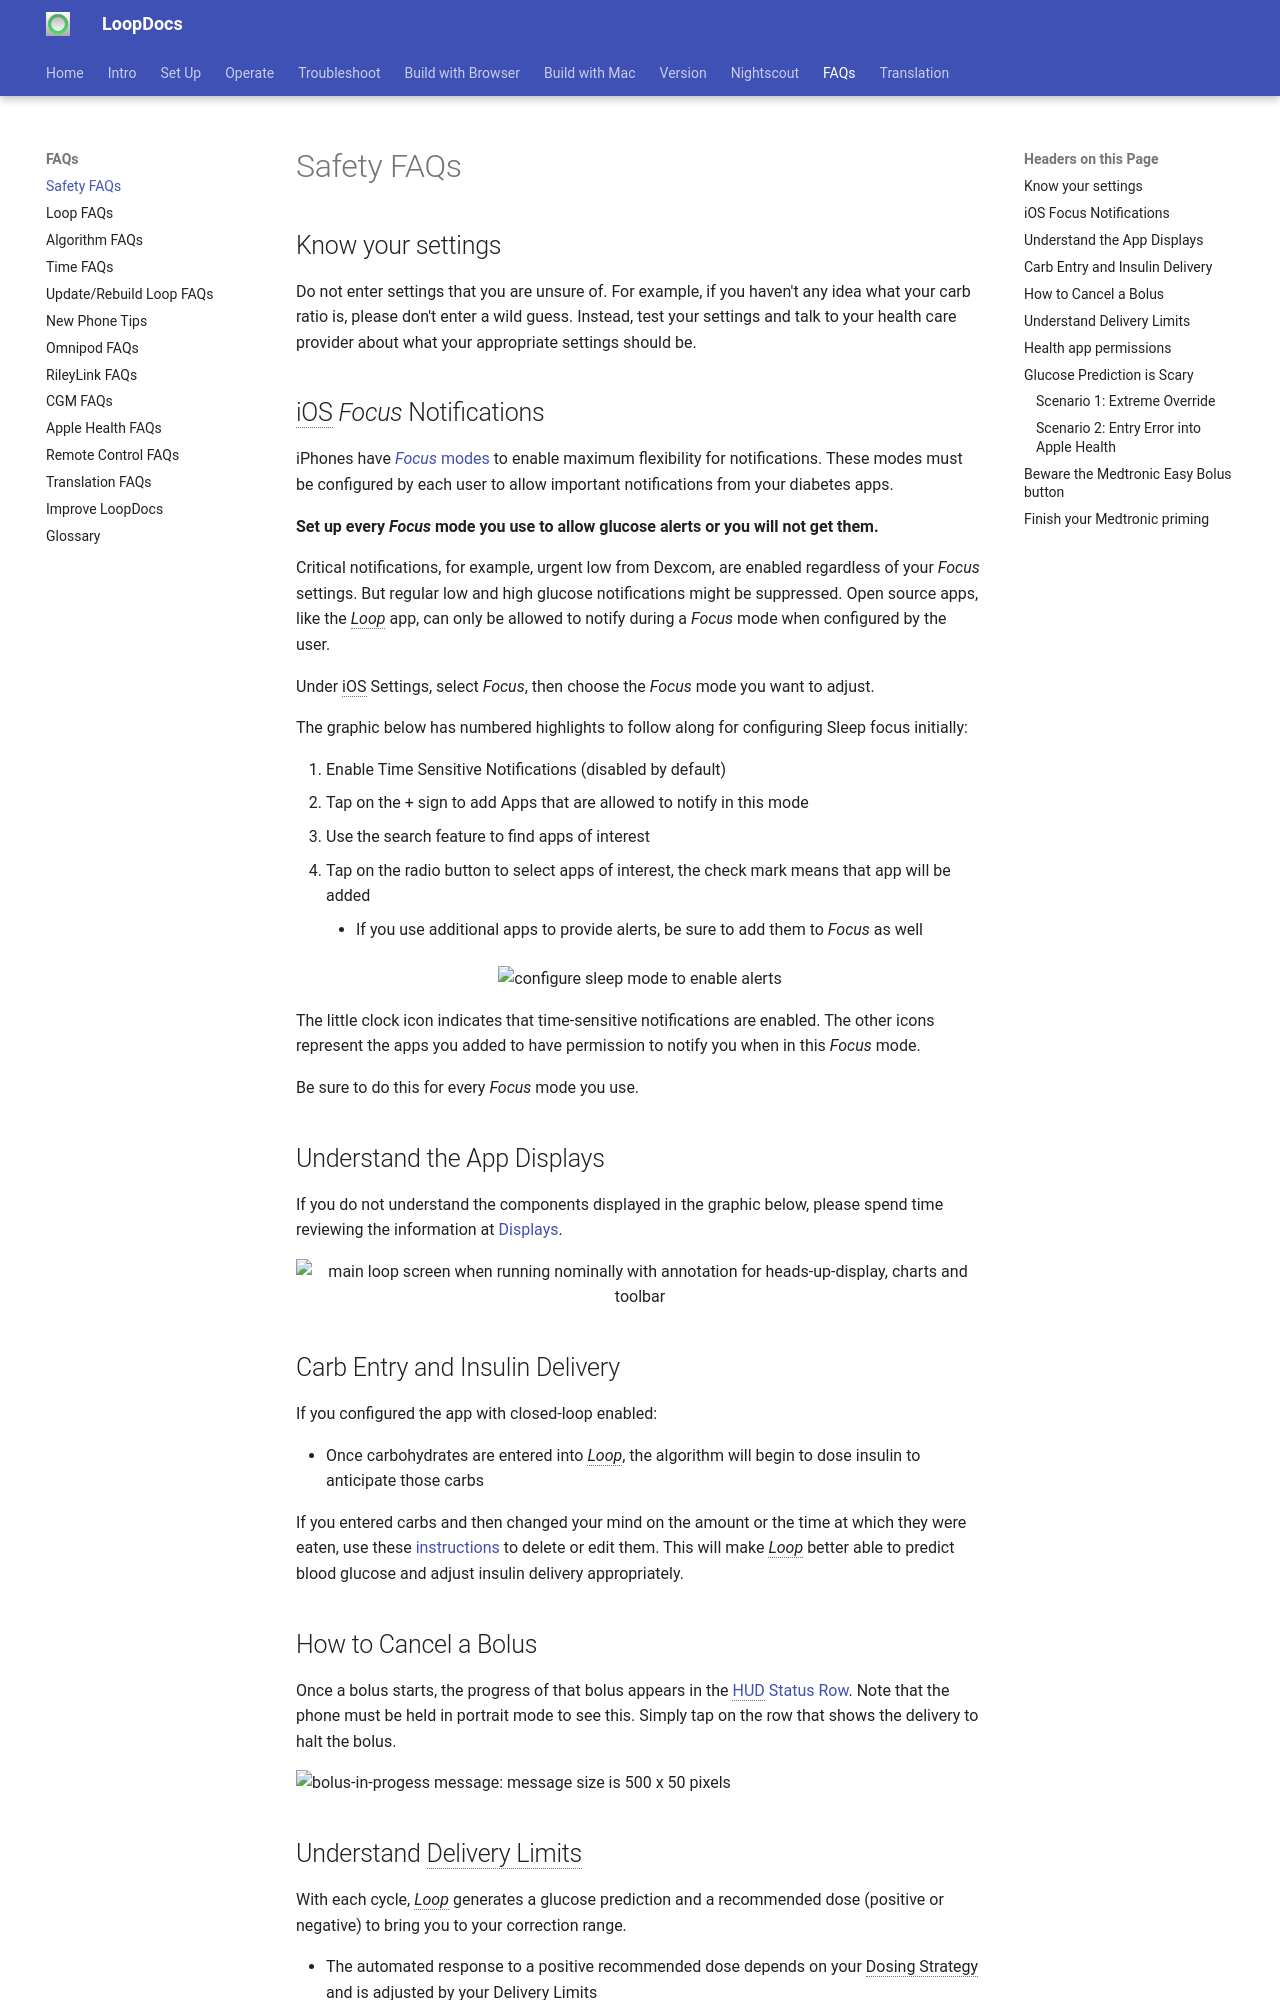

repository: LoopKit/loopdocs · page: faqs/safety-faqs/index.html · generator: mkdocs

## Know your settings

Do not enter settings that you are unsure of. For example, if you haven't any idea what your carb ratio is, please don't enter a wild guess. Instead, test your settings and talk to your health care provider about what your appropriate settings should be.

## iOS *Focus* Notifications

iPhones have [*Focus* modes](https://support.apple.com/en-us/108302) to enable maximum flexibility for notifications. These modes must be configured by each user to allow important notifications from your diabetes apps.

**Set up every *Focus* mode you use to allow glucose alerts or you will not get them.**

Critical notifications, for example, urgent low from Dexcom, are enabled regardless of your *Focus* settings. But regular low and high glucose notifications might be suppressed. Open source apps, like the *Loop* app, can only be allowed to notify during a *Focus* mode when configured by the user.

Under iOS Settings, select *Focus*, then choose the *Focus* mode you want to adjust.

The graphic below has numbered highlights to follow along for configuring Sleep focus initially:

1. Enable Time Sensitive Notifications (disabled by default)
2. Tap on the &plus; sign to add Apps that are allowed to notify in this mode
3. Use the search feature to find apps of interest
4. Tap on the radio button to select apps of interest, the check mark means that app will be added
    * If you use additional apps to provide alerts, be sure to add them to *Focus* as well

![configure sleep mode to enable alerts](img/focus-notification.svg){width="450"}
{align="center"}

The little clock icon indicates that time-sensitive notifications are enabled. The other icons represent the apps you added to have permission to notify you when in this *Focus* mode.

Be sure to do this for every *Focus* mode you use.

## Understand the App Displays

If you do not understand the components displayed in the graphic below, please spend time reviewing the information at [Displays](../setup/displays.md).

![main loop screen when running nominally with annotation for heads-up-display, charts and toolbar](../setup/img/main-annotated.png){width="450"}
{align="center"}

## Carb Entry and Insulin Delivery

If you configured the app with closed-loop enabled:

* Once carbohydrates are entered into&nbsp;_<span translate="no">Loop</span>_, the algorithm will begin to dose insulin to anticipate those carbs

If you entered carbs and then changed your mind on the amount or the time at which they were eaten, use these [instructions](../operation/features/carbs.md#edit-meals) to delete or edit them. This will make&nbsp;_<span translate="no">Loop</span>_&nbsp;better able to predict blood glucose and adjust insulin delivery appropriately.

## How to Cancel a Bolus

Once a bolus starts, the progress of that bolus appears in the [HUD Status Row](../setup/displays.md#hud-status-row). Note that the phone must be held in portrait mode to see this. Simply tap on the row that shows the delivery to halt the bolus.

![bolus-in-progess message: message size is 500 x 50 pixels](../setup/img/status-row-bolus-in-progress.svg){width="350"}
